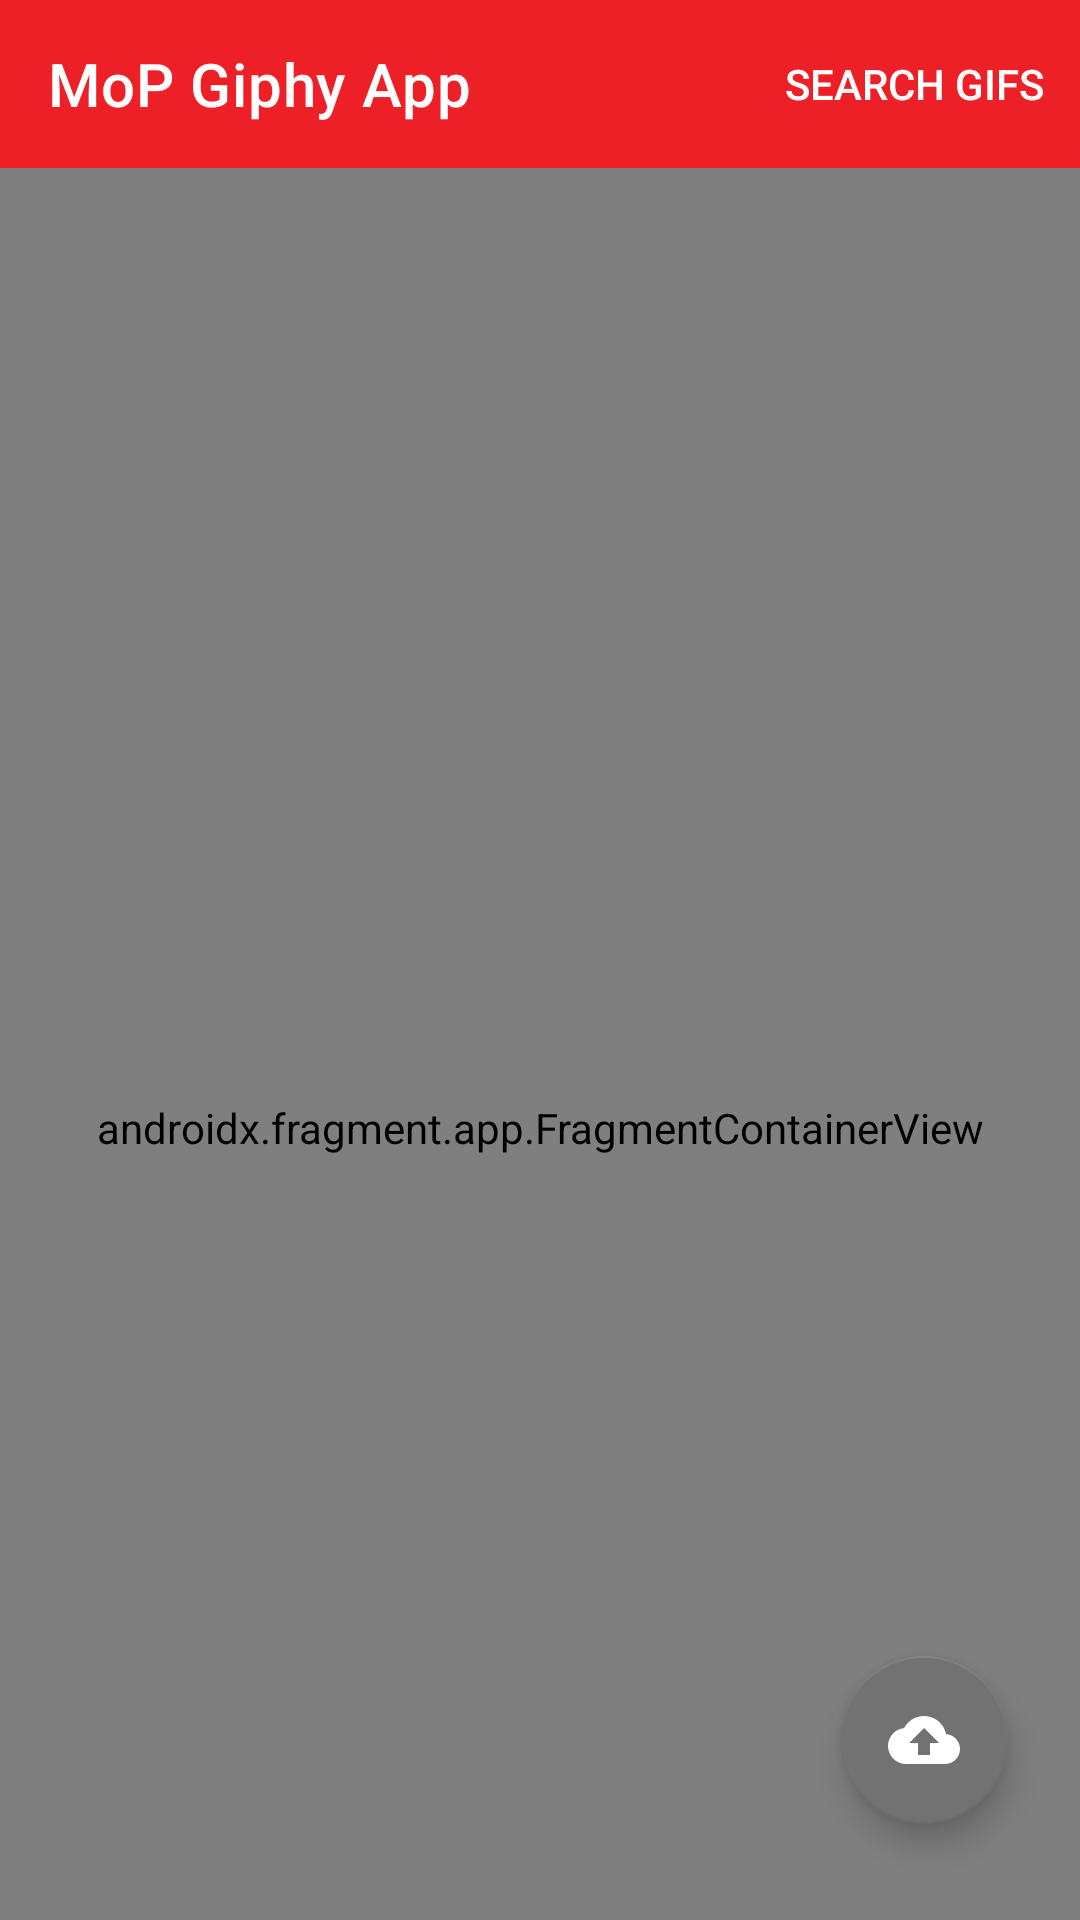

Reconstruct the res/layout file that produces this screen, plus the resources it refers to.
<!-- AndroidManifest.xml: application theme AppTheme -->
<!-- res/layout/activity_gif.xml -->
<?xml version="1.0" encoding="utf-8"?>
<androidx.coordinatorlayout.widget.CoordinatorLayout xmlns:android="http://schemas.android.com/apk/res/android"
    xmlns:app="http://schemas.android.com/apk/res-auto"
    xmlns:tools="http://schemas.android.com/tools"
    android:layout_width="match_parent"
    android:layout_height="match_parent"
    tools:context=".ui.GifActivity">

    <com.google.android.material.appbar.AppBarLayout
        android:layout_width="match_parent"
        app:liftOnScroll="true"
        android:layout_height="wrap_content">

        <com.google.android.material.appbar.MaterialToolbar
            android:id="@+id/topAppBar"
            style="@style/Widget.MaterialComponents.Toolbar.Primary"
            android:layout_width="match_parent"
            android:layout_height="?attr/actionBarSize"
            app:menu="@menu/top_app_bar"
            app:layout_scrollFlags="scroll|enterAlways|snap"
            app:title="@string/app_name" />

    </com.google.android.material.appbar.AppBarLayout>

    <androidx.core.widget.NestedScrollView
        android:layout_width="match_parent"
        android:layout_height="match_parent"
        android:fillViewport="true"
        app:layout_behavior="@string/appbar_scrolling_view_behavior">

        <androidx.fragment.app.FragmentContainerView
            android:id="@+id/nav_host_fragment"
            android:name="androidx.navigation.fragment.NavHostFragment"
            android:layout_width="match_parent"
            android:layout_height="match_parent"
            app:defaultNavHost="true"
            app:layout_constraintTop_toTopOf="parent"
            app:navGraph="@navigation/nav_graph" />

    </androidx.core.widget.NestedScrollView>

    <com.google.android.material.floatingactionbutton.FloatingActionButton
        android:layout_width="56dp"
        android:layout_height="56dp"
        android:layout_gravity="bottom|end"
        android:layout_marginBottom="32dp"
        android:layout_marginEnd="24dp"
        android:layout_marginStart="24dp"
        android:id="@+id/fabUpload"
        app:fabSize="auto"
        app:tint="@color/colorWhite"
        android:src="@drawable/ic_upload"
        style="@style/Widget.Design.FloatingActionButton"
       />

</androidx.coordinatorlayout.widget.CoordinatorLayout>
<!-- resources referenced by this layout -->
<resources>
  <color name="colorWhite">#ffffff</color>
  <!-- drawable ic_upload (drawable) -->
  <vector xmlns:android="http://schemas.android.com/apk/res/android"
      xmlns:tools="http://schemas.android.com/tools"
      android:width="24dp"
      android:height="24dp"
      android:viewportWidth="24"
      android:viewportHeight="24"
      >
    <path
        android:fillColor="@android:color/white"
        android:pathData="M19.35,10.04C18.67,6.59 15.64,4 12,4 9.11,4 6.6,5.64 5.35,8.04 2.34,8.36 0,10.91 0,14c0,3.31 2.69,6 6,6h13c2.76,0 5,-2.24 5,-5 0,-2.64 -2.05,-4.78 -4.65,-4.96zM14,13v4h-4v-4H7l5,-5 5,5h-3z"
        tools:ignore="VectorRaster" />
  </vector>
  <string name="app_name">MoP Giphy App</string>
  <style name="AppTheme" parent="Theme.MaterialComponents.Light.NoActionBar">
          
          <item name="colorPrimary">@color/primaryColor</item>
          <item name="colorPrimaryDark">@color/primaryDarkColor</item>
          <item name="colorAccent">@color/secondaryColor</item>
  
          
          <item name="android:editTextColor">@android:color/white</item>
          <item name="android:textColorHint">@android:color/white</item>
      </style>
  <color name="primaryColor">#ed2027</color>
  <color name="primaryDarkColor">#b20000</color>
  <color name="secondaryColor">#727272</color>
</resources>
